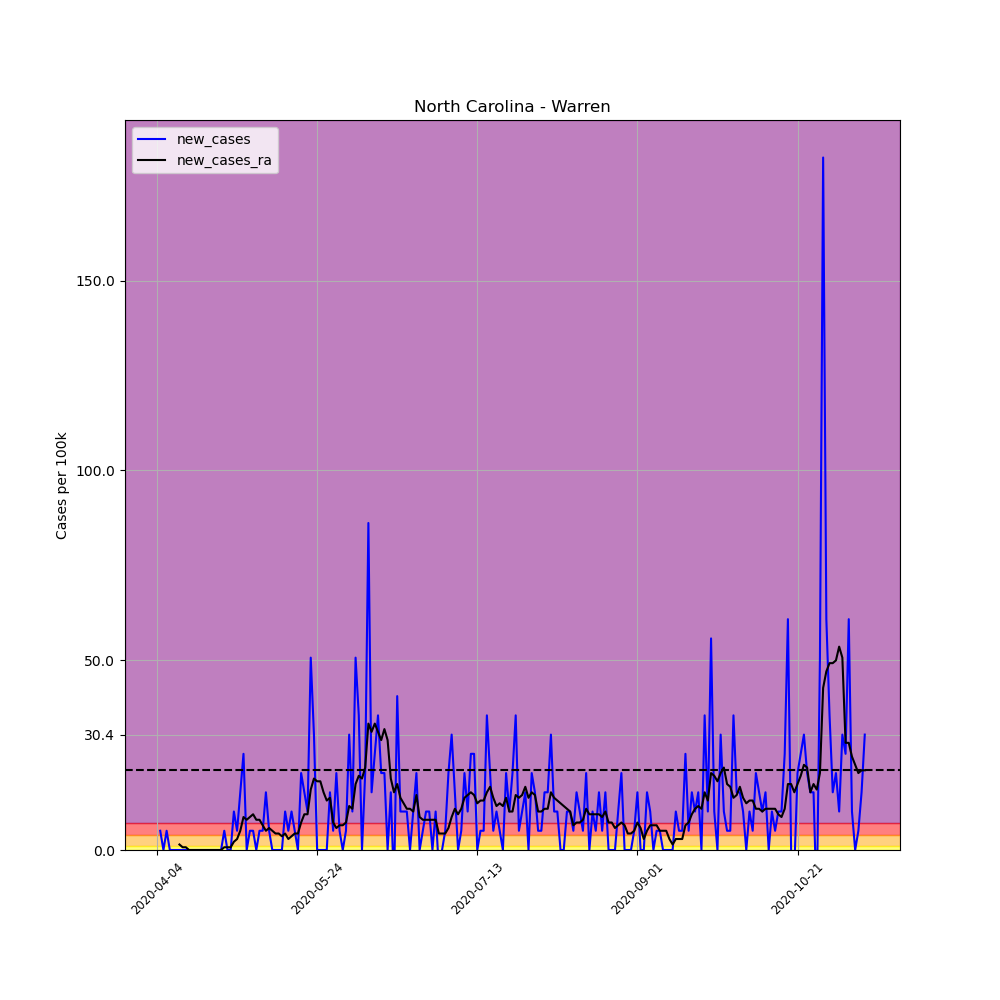

The data file committed next to this chart (first rows):
, date, county, state, fips, cases, deaths, COUNTY, STNAME, CTYNAME, POPESTIMATE2019, per_100k, per_100k_ra, new_cases, new_cases_ra
552632, 2020-04-04, Warren, North Carolina, 37185, 1, 0, 185, North Carolina, Warren, 19731, 5.068, , , 
552633, 2020-04-05, Warren, North Carolina, 37185, 2, 0, 185, North Carolina, Warren, 19731, 10.14, , 5.068, 
552634, 2020-04-06, Warren, North Carolina, 37185, 2, 0, 185, North Carolina, Warren, 19731, 10.14, , 0.0, 
552635, 2020-04-07, Warren, North Carolina, 37185, 3, 0, 185, North Carolina, Warren, 19731, 15.2, , 5.068, 
552636, 2020-04-08, Warren, North Carolina, 37185, 3, 0, 185, North Carolina, Warren, 19731, 15.2, , 0.0, 
552637, 2020-04-09, Warren, North Carolina, 37185, 3, 0, 185, North Carolina, Warren, 19731, 15.2, , 0.0, 
552638, 2020-04-10, Warren, North Carolina, 37185, 3, 0, 185, North Carolina, Warren, 19731, 15.2, 12.31, 0.0, 
552639, 2020-04-11, Warren, North Carolina, 37185, 3, 0, 185, North Carolina, Warren, 19731, 15.2, 13.76, 0.0, 1.448
552640, 2020-04-12, Warren, North Carolina, 37185, 3, 0, 185, North Carolina, Warren, 19731, 15.2, 14.48, 0.0, 0.724
552641, 2020-04-13, Warren, North Carolina, 37185, 3, 0, 185, North Carolina, Warren, 19731, 15.2, 15.2, 0.0, 0.724
552642, 2020-04-14, Warren, North Carolina, 37185, 3, 0, 185, North Carolina, Warren, 19731, 15.2, 15.2, 0.0, 0.0
552643, 2020-04-15, Warren, North Carolina, 37185, 3, 0, 185, North Carolina, Warren, 19731, 15.2, 15.2, 0.0, 0.0
552644, 2020-04-16, Warren, North Carolina, 37185, 3, 0, 185, North Carolina, Warren, 19731, 15.2, 15.2, 0.0, 0.0
552645, 2020-04-17, Warren, North Carolina, 37185, 3, 0, 185, North Carolina, Warren, 19731, 15.2, 15.2, 0.0, 0.0
552646, 2020-04-18, Warren, North Carolina, 37185, 3, 0, 185, North Carolina, Warren, 19731, 15.2, 15.2, 0.0, 0.0
552647, 2020-04-19, Warren, North Carolina, 37185, 3, 0, 185, North Carolina, Warren, 19731, 15.2, 15.2, 0.0, 0.0
552648, 2020-04-20, Warren, North Carolina, 37185, 3, 0, 185, North Carolina, Warren, 19731, 15.2, 15.2, 0.0, 0.0
552649, 2020-04-21, Warren, North Carolina, 37185, 3, 0, 185, North Carolina, Warren, 19731, 15.2, 15.2, 0.0, 0.0
552650, 2020-04-22, Warren, North Carolina, 37185, 3, 0, 185, North Carolina, Warren, 19731, 15.2, 15.2, 0.0, 0.0
552651, 2020-04-23, Warren, North Carolina, 37185, 3, 0, 185, North Carolina, Warren, 19731, 15.2, 15.2, 0.0, 0.0
552652, 2020-04-24, Warren, North Carolina, 37185, 3, 0, 185, North Carolina, Warren, 19731, 15.2, 15.2, 0.0, 0.0
552653, 2020-04-25, Warren, North Carolina, 37185, 4, 0, 185, North Carolina, Warren, 19731, 20.27, 15.93, 5.068, 0.724
552654, 2020-04-26, Warren, North Carolina, 37185, 4, 0, 185, North Carolina, Warren, 19731, 20.27, 16.65, 0.0, 0.724
552655, 2020-04-27, Warren, North Carolina, 37185, 4, 0, 185, North Carolina, Warren, 19731, 20.27, 17.38, 0.0, 0.724
552656, 2020-04-28, Warren, North Carolina, 37185, 6, 0, 185, North Carolina, Warren, 19731, 30.41, 19.55, 10.14, 2.172
552657, 2020-04-29, Warren, North Carolina, 37185, 7, 0, 185, North Carolina, Warren, 19731, 35.48, 22.44, 5.068, 2.896
552658, 2020-04-30, Warren, North Carolina, 37185, 10, 0, 185, North Carolina, Warren, 19731, 50.68, 27.51, 15.2, 5.068
552659, 2020-05-01, Warren, North Carolina, 37185, 15, 0, 185, North Carolina, Warren, 19731, 76.02, 36.2, 25.34, 8.688
552660, 2020-05-02, Warren, North Carolina, 37185, 15, 0, 185, North Carolina, Warren, 19731, 76.02, 44.17, 0.0, 7.964
552661, 2020-05-03, Warren, North Carolina, 37185, 16, 0, 185, North Carolina, Warren, 19731, 81.09, 52.85, 5.068, 8.688
552662, 2020-05-04, Warren, North Carolina, 37185, 17, 0, 185, North Carolina, Warren, 19731, 86.16, 62.27, 5.068, 9.412
552663, 2020-05-05, Warren, North Carolina, 37185, 17, 0, 185, North Carolina, Warren, 19731, 86.16, 70.23, 0.0, 7.964
552664, 2020-05-06, Warren, North Carolina, 37185, 18, 0, 185, North Carolina, Warren, 19731, 91.23, 78.19, 5.068, 7.964
552665, 2020-05-07, Warren, North Carolina, 37185, 19, 0, 185, North Carolina, Warren, 19731, 96.3, 84.71, 5.068, 6.516
552666, 2020-05-08, Warren, North Carolina, 37185, 22, 0, 185, North Carolina, Warren, 19731, 111.5, 89.78, 15.2, 5.068
552667, 2020-05-09, Warren, North Carolina, 37185, 23, 0, 185, North Carolina, Warren, 19731, 116.6, 95.57, 5.068, 5.792
552668, 2020-05-10, Warren, North Carolina, 37185, 23, 0, 185, North Carolina, Warren, 19731, 116.6, 100.6, 0.0, 5.068
552669, 2020-05-11, Warren, North Carolina, 37185, 23, 0, 185, North Carolina, Warren, 19731, 116.6, 105, 0.0, 4.344
552670, 2020-05-12, Warren, North Carolina, 37185, 23, 0, 185, North Carolina, Warren, 19731, 116.6, 109.3, 0.0, 4.344
552671, 2020-05-13, Warren, North Carolina, 37185, 23, 0, 185, North Carolina, Warren, 19731, 116.6, 112.9, 0.0, 3.62
552672, 2020-05-14, Warren, North Carolina, 37185, 25, 0, 185, North Carolina, Warren, 19731, 126.7, 117.3, 10.14, 4.344
552673, 2020-05-15, Warren, North Carolina, 37185, 26, 0, 185, North Carolina, Warren, 19731, 131.8, 120.2, 5.068, 2.896
552674, 2020-05-16, Warren, North Carolina, 37185, 28, 0, 185, North Carolina, Warren, 19731, 141.9, 123.8, 10.14, 3.62
552675, 2020-05-17, Warren, North Carolina, 37185, 29, 0, 185, North Carolina, Warren, 19731, 147, 128.2, 5.068, 4.344
552676, 2020-05-18, Warren, North Carolina, 37185, 29, 0, 185, North Carolina, Warren, 19731, 147, 132.5, 0.0, 4.344
552677, 2020-05-19, Warren, North Carolina, 37185, 33, 0, 185, North Carolina, Warren, 19731, 167.2, 139.7, 20.27, 7.24
552678, 2020-05-20, Warren, North Carolina, 37185, 36, 0, 185, North Carolina, Warren, 19731, 182.5, 149.1, 15.2, 9.412
552679, 2020-05-21, Warren, North Carolina, 37185, 38, 0, 185, North Carolina, Warren, 19731, 192.6, 158.6, 10.14, 9.412
552680, 2020-05-22, Warren, North Carolina, 37185, 48, 0, 185, North Carolina, Warren, 19731, 243.3, 174.5, 50.68, 15.93
552681, 2020-05-23, Warren, North Carolina, 37185, 54, 0, 185, North Carolina, Warren, 19731, 273.7, 193.3, 30.41, 18.82
552682, 2020-05-24, Warren, North Carolina, 37185, 54, 0, 185, North Carolina, Warren, 19731, 273.7, 211.4, 0.0, 18.1
552683, 2020-05-25, Warren, North Carolina, 37185, 54, 0, 185, North Carolina, Warren, 19731, 273.7, 229.5, 0.0, 18.1
552684, 2020-05-26, Warren, North Carolina, 37185, 54, 0, 185, North Carolina, Warren, 19731, 273.7, 244.7, 0.0, 15.2
552685, 2020-05-27, Warren, North Carolina, 37185, 54, 1, 185, North Carolina, Warren, 19731, 273.7, 257.8, 0.0, 13.03
552686, 2020-05-28, Warren, North Carolina, 37185, 57, 2, 185, North Carolina, Warren, 19731, 288.9, 271.5, 15.2, 13.76
552687, 2020-05-29, Warren, North Carolina, 37185, 58, 2, 185, North Carolina, Warren, 19731, 294, 278.7, 5.068, 7.24
552688, 2020-05-30, Warren, North Carolina, 37185, 62, 2, 185, North Carolina, Warren, 19731, 314.2, 284.5, 20.27, 5.792
552689, 2020-05-31, Warren, North Carolina, 37185, 63, 2, 185, North Carolina, Warren, 19731, 319.3, 291.1, 5.068, 6.516
552690, 2020-06-01, Warren, North Carolina, 37185, 63, 2, 185, North Carolina, Warren, 19731, 319.3, 297.6, 0.0, 6.516
552691, 2020-06-02, Warren, North Carolina, 37185, 64, 2, 185, North Carolina, Warren, 19731, 324.4, 304.8, 5.068, 7.24
... 162 more rows
